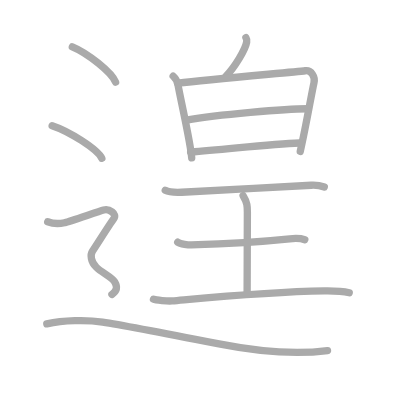
t = 0.00 s
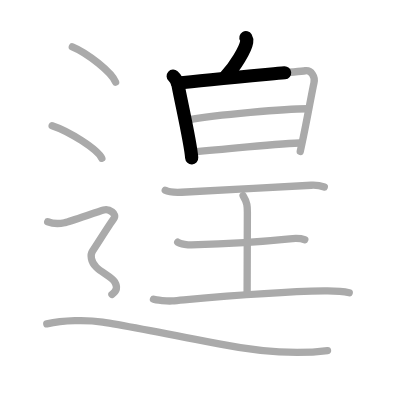
t = 2.50 s
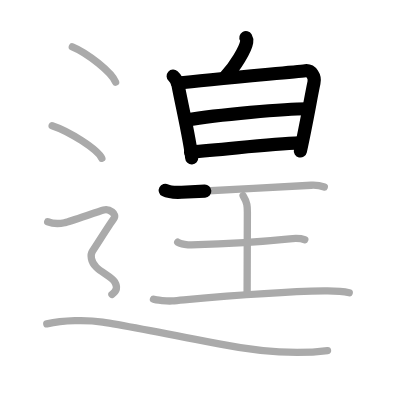
t = 5.25 s
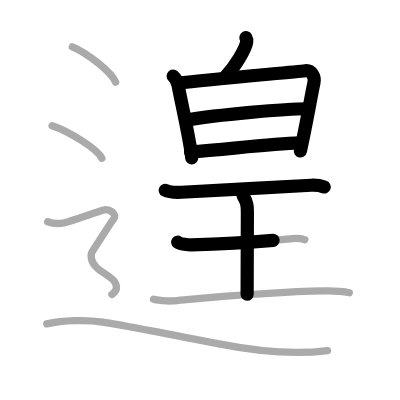
t = 7.75 s
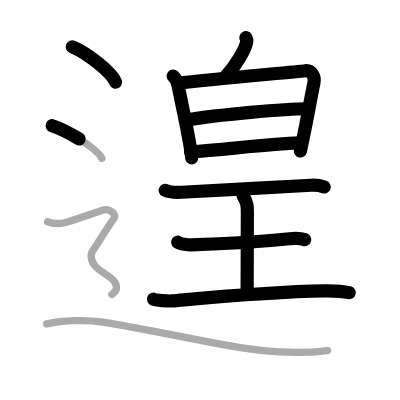
t = 10.50 s
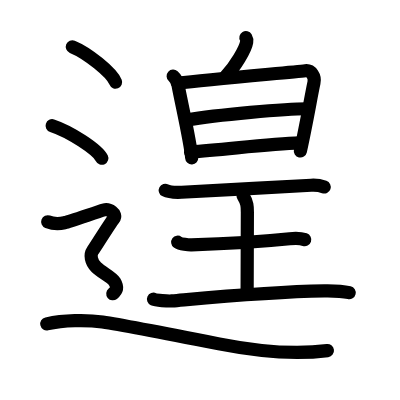
t = 13.00 s

The animated SVG that drew these frames (rendered in a browser with its animation timeline set to each time). Animation: 13 SMIL elements (animate=13); one cycle of 13.00 s.

<?xml version="1.0" standalone="no"?>
<!DOCTYPE svg PUBLIC "-//W3C//DTD SVG 1.1//EN"   "http://www.w3.org/Graphics/SVG/1.1/DTD/svg11.dtd">
<svg width="400px" height="400px"  version="1.1" xmlns="http://www.w3.org/2000/svg">
  <defs>
    <marker id="Triangle" viewBox="0 0 10 10" refX="0" refY="5" markerUnits="strokeWidth" markerWidth="3" style="stroke-opacity:0%;fill:#aaaaaa;" markerHeight="2" orient="auto">
      <path d="M 0 0 L 10 5 L 0 10 z" />
    </marker>
    
    <marker id="Arrow" viewBox="0 0 10 10" refX="5" refY="5" markerUnits="strokeWidth" markerWidth="1.8" style="stroke-opacity:0%;fill:#770000;" markerHeight="2" orient="auto">
      <path d="M 0 4 L 6 4 L 4 1 L 10 5 L 4 9 L 6 6 L 0 6 z" />
        <circle cx="5" cy="5" r="5" />
      </marker>
    
    <marker id="TriangleRed" viewBox="0 0 10 10" refX="0" refY="5" markerUnits="strokeWidth" markerWidth="3" style="stroke-opacity:0%;fill:#CC0000;" markerHeight="2" orient="auto">
      <path d="M 0 0 L 10 5 L 0 10 z" />
    </marker>
    
    <marker id="ArrowRed" viewBox="0 0 10 10" refX="5" refY="5" markerUnits="strokeWidth" markerWidth="1.8" style="stroke-opacity:0%;fill:#CC0000;" markerHeight="2" orient="auto">
      <path d="M 0 4 L 6 4 L 4 1 L 10 5 L 4 9 L 6 6 L 0 6 z" />
        <circle cx="5" cy="5" r="5" />
      </marker>
    
  </defs>
  
  <path style="fill:#ffffff; fill-opacity:100%; fill-rule:evenodd; stroke-width:0;" d="M 0 0 L 400px 0 L 400px 400px L 0 400px L 0 0" />

  <g transform="scale(3.6697247706422 3.6697247706422)">
<path style="fill:none; fill-opacity:0%; fill-rule:evenodd; stroke:#aaaaaa; stroke-opacity:100%; stroke-width: 1.5pt; stroke-linejoin:round; stroke-linecap:round;" d="M67.01 10.25c0.23 0.39 0.27 0.86 0.21 1.19c-0.33 1.99-3.15 6.74-5.72 9.4"></path>
<path style="fill:none; fill-opacity:0%; fill-rule:evenodd; stroke:#aaaaaa; stroke-opacity:100%; stroke-width: 1.5pt; stroke-linejoin:round; stroke-linecap:round;" d="M47.19 20.74c0.67 0.6 1.2 1.72 1.34 2.5c0.8 4.39 3.44 15.83 3.71 19.79"></path>
<path style="fill:none; fill-opacity:0%; fill-rule:evenodd; stroke:#aaaaaa; stroke-opacity:100%; stroke-width: 1.5pt; stroke-linejoin:round; stroke-linecap:round;" d="M48.43 22.66c9.32-1.09 31.33-2.98 34.77-3.38c1.65-0.19 2.72 1.6 2.36 3.26c-0.8 3.69-2.14 11.65-3.74 18.72"></path>
<path style="fill:none; fill-opacity:0%; fill-rule:evenodd; stroke:#aaaaaa; stroke-opacity:100%; stroke-width: 1.5pt; stroke-linejoin:round; stroke-linecap:round;" d="M50.81 32.71c8.47-1.48 27.08-3.08 32.87-3.08"></path>
<path style="fill:none; fill-opacity:0%; fill-rule:evenodd; stroke:#aaaaaa; stroke-opacity:100%; stroke-width: 1.5pt; stroke-linejoin:round; stroke-linecap:round;" d="M51.93 41.44c9.68-0.68 21.68-2.27 29.67-2.48"></path>
<path style="fill:none; fill-opacity:0%; fill-rule:evenodd; stroke:#aaaaaa; stroke-opacity:100%; stroke-width: 1.5pt; stroke-linejoin:round; stroke-linecap:round;" d="M45.03 51.86c0.85 0.46 1.97 0.64 4.47 0.53c4.03-0.17 25.69-1.42 35.29-1.91c1.31-0.07 2.5 0.09 3.58 0.48"></path>
<path style="fill:none; fill-opacity:0%; fill-rule:evenodd; stroke:#aaaaaa; stroke-opacity:100%; stroke-width: 1.5pt; stroke-linejoin:round; stroke-linecap:round;" d="M66.25 53.33c1.16 1.88 1.16 3.01 1.16 4.52c0 4.15-0.07 17.65-0.07 22.33"></path>
<path style="fill:none; fill-opacity:0%; fill-rule:evenodd; stroke:#aaaaaa; stroke-opacity:100%; stroke-width: 1.5pt; stroke-linejoin:round; stroke-linecap:round;" d="M48.43 66.01c0.7 0.51 3.02 0.75 3.74 0.72c7.58-0.23 17.98-0.75 26.77-1.66c0.88-0.09 2.81-0.21 4.12 0.24"></path>
<path style="fill:none; fill-opacity:0%; fill-rule:evenodd; stroke:#aaaaaa; stroke-opacity:100%; stroke-width: 1.5pt; stroke-linejoin:round; stroke-linecap:round;" d="M41.83 81.53c0.63 0.28 3.93 0.56 5 0.47c12.85-1.15 26.67-2.5 41.54-2.74c2.7-0.04 4.63-0.02 6.8 0.5"></path>
<path style="fill:none; fill-opacity:0%; fill-rule:evenodd; stroke:#aaaaaa; stroke-opacity:100%; stroke-width: 1.5pt; stroke-linejoin:round; stroke-linecap:round;" d="M19.71 12.75c4.16 1.7 10.75 6.99 11.79 9.63"></path>
<path style="fill:none; fill-opacity:0%; fill-rule:evenodd; stroke:#aaaaaa; stroke-opacity:100%; stroke-width: 1.5pt; stroke-linejoin:round; stroke-linecap:round;" d="M14.21 34.25c4.78 1.57 12.35 6.45 13.54 8.88"></path>
<path style="fill:none; fill-opacity:0%; fill-rule:evenodd; stroke:#aaaaaa; stroke-opacity:100%; stroke-width: 1.5pt; stroke-linejoin:round; stroke-linecap:round;" d="M13 60.44c2.25 0.85 3.75 0.43 4.75 0.21c1-0.21 9-2.99 10.5-3.42c1.5-0.43 3.75 1.07 2.75 2.35s-5 7.69-5.75 8.76c-0.75 1.07-0.5 2.99 1 4.48s4.25 2.7 5 3.98C32 78.09 32 79.16 30.5 80.23c-1.5 1.07-10.5 6."></path>
<path style="fill:none; fill-opacity:0%; fill-rule:evenodd; stroke:#aaaaaa; stroke-opacity:100%; stroke-width: 1.5pt; stroke-linejoin:round; stroke-linecap:round;" d="M12.75 88.26c4.5-1.01 10.8-1.16 15.2-0.5c4.4 0.66 27.4 5.1 31.73 5.95c11.73 2.31 20.77 2.97 29.57 1.82"></path>

<path style="fill:none; fill-opacity:0%; fill-rule:evenodd; stroke:#000000; stroke-opacity:100%; stroke-width: 2.7pt; stroke-linejoin:round; stroke-linecap:round;" d="M67.01 10.25c0.23 0.39 0.27 0.86 0.21 1.19c-0.33 1.99-3.15 6.74-5.72 9.4" pathLength="100" stroke-dashoffset="100" stroke-dasharray="100 105"><animate id="dashAnim1" attributeName="stroke-dashoffset" from="100" to="0" dur="1s" calcMode="linear" fill="freeze"/></path>
<path style="fill:none; fill-opacity:0%; fill-rule:evenodd; stroke:#000000; stroke-opacity:100%; stroke-width: 2.7pt; stroke-linejoin:round; stroke-linecap:round;" d="M47.19 20.74c0.67 0.6 1.2 1.72 1.34 2.5c0.8 4.39 3.44 15.83 3.71 19.79" pathLength="100" stroke-dashoffset="100" stroke-dasharray="100 105"><animate id="dashAnim2" attributeName="stroke-dashoffset" from="100" to="0" dur="1s" calcMode="linear" begin="dashAnim1.end" fill="freeze"/></path>
<path style="fill:none; fill-opacity:0%; fill-rule:evenodd; stroke:#000000; stroke-opacity:100%; stroke-width: 2.7pt; stroke-linejoin:round; stroke-linecap:round;" d="M48.43 22.66c9.32-1.09 31.33-2.98 34.77-3.38c1.65-0.19 2.72 1.6 2.36 3.26c-0.8 3.69-2.14 11.65-3.74 18.72" pathLength="100" stroke-dashoffset="100" stroke-dasharray="100 105"><animate id="dashAnim3" attributeName="stroke-dashoffset" from="100" to="0" dur="1s" calcMode="linear" begin="dashAnim2.end" fill="freeze"/></path>
<path style="fill:none; fill-opacity:0%; fill-rule:evenodd; stroke:#000000; stroke-opacity:100%; stroke-width: 2.7pt; stroke-linejoin:round; stroke-linecap:round;" d="M50.81 32.71c8.47-1.48 27.08-3.08 32.87-3.08" pathLength="100" stroke-dashoffset="100" stroke-dasharray="100 105"><animate id="dashAnim4" attributeName="stroke-dashoffset" from="100" to="0" dur="1s" calcMode="linear" begin="dashAnim3.end" fill="freeze"/></path>
<path style="fill:none; fill-opacity:0%; fill-rule:evenodd; stroke:#000000; stroke-opacity:100%; stroke-width: 2.7pt; stroke-linejoin:round; stroke-linecap:round;" d="M51.93 41.44c9.68-0.68 21.68-2.27 29.67-2.48" pathLength="100" stroke-dashoffset="100" stroke-dasharray="100 105"><animate id="dashAnim5" attributeName="stroke-dashoffset" from="100" to="0" dur="1s" calcMode="linear" begin="dashAnim4.end" fill="freeze"/></path>
<path style="fill:none; fill-opacity:0%; fill-rule:evenodd; stroke:#000000; stroke-opacity:100%; stroke-width: 2.7pt; stroke-linejoin:round; stroke-linecap:round;" d="M45.03 51.86c0.85 0.46 1.97 0.64 4.47 0.53c4.03-0.17 25.69-1.42 35.29-1.91c1.31-0.07 2.5 0.09 3.58 0.48" pathLength="100" stroke-dashoffset="100" stroke-dasharray="100 105"><animate id="dashAnim6" attributeName="stroke-dashoffset" from="100" to="0" dur="1s" calcMode="linear" begin="dashAnim5.end" fill="freeze"/></path>
<path style="fill:none; fill-opacity:0%; fill-rule:evenodd; stroke:#000000; stroke-opacity:100%; stroke-width: 2.7pt; stroke-linejoin:round; stroke-linecap:round;" d="M66.25 53.33c1.16 1.88 1.16 3.01 1.16 4.52c0 4.15-0.07 17.65-0.07 22.33" pathLength="100" stroke-dashoffset="100" stroke-dasharray="100 105"><animate id="dashAnim7" attributeName="stroke-dashoffset" from="100" to="0" dur="1s" calcMode="linear" begin="dashAnim6.end" fill="freeze"/></path>
<path style="fill:none; fill-opacity:0%; fill-rule:evenodd; stroke:#000000; stroke-opacity:100%; stroke-width: 2.7pt; stroke-linejoin:round; stroke-linecap:round;" d="M48.43 66.01c0.7 0.51 3.02 0.75 3.74 0.72c7.58-0.23 17.98-0.75 26.77-1.66c0.88-0.09 2.81-0.21 4.12 0.24" pathLength="100" stroke-dashoffset="100" stroke-dasharray="100 105"><animate id="dashAnim8" attributeName="stroke-dashoffset" from="100" to="0" dur="1s" calcMode="linear" begin="dashAnim7.end" fill="freeze"/></path>
<path style="fill:none; fill-opacity:0%; fill-rule:evenodd; stroke:#000000; stroke-opacity:100%; stroke-width: 2.7pt; stroke-linejoin:round; stroke-linecap:round;" d="M41.83 81.53c0.63 0.28 3.93 0.56 5 0.47c12.85-1.15 26.67-2.5 41.54-2.74c2.7-0.04 4.63-0.02 6.8 0.5" pathLength="100" stroke-dashoffset="100" stroke-dasharray="100 105"><animate id="dashAnim9" attributeName="stroke-dashoffset" from="100" to="0" dur="1s" calcMode="linear" begin="dashAnim8.end" fill="freeze"/></path>
<path style="fill:none; fill-opacity:0%; fill-rule:evenodd; stroke:#000000; stroke-opacity:100%; stroke-width: 2.7pt; stroke-linejoin:round; stroke-linecap:round;" d="M19.71 12.75c4.16 1.7 10.75 6.99 11.79 9.63" pathLength="100" stroke-dashoffset="100" stroke-dasharray="100 105"><animate id="dashAnim10" attributeName="stroke-dashoffset" from="100" to="0" dur="1s" calcMode="linear" begin="dashAnim9.end" fill="freeze"/></path>
<path style="fill:none; fill-opacity:0%; fill-rule:evenodd; stroke:#000000; stroke-opacity:100%; stroke-width: 2.7pt; stroke-linejoin:round; stroke-linecap:round;" d="M14.21 34.25c4.78 1.57 12.35 6.45 13.54 8.88" pathLength="100" stroke-dashoffset="100" stroke-dasharray="100 105"><animate id="dashAnim11" attributeName="stroke-dashoffset" from="100" to="0" dur="1s" calcMode="linear" begin="dashAnim10.end" fill="freeze"/></path>
<path style="fill:none; fill-opacity:0%; fill-rule:evenodd; stroke:#000000; stroke-opacity:100%; stroke-width: 2.7pt; stroke-linejoin:round; stroke-linecap:round;" d="M13 60.44c2.25 0.85 3.75 0.43 4.75 0.21c1-0.21 9-2.99 10.5-3.42c1.5-0.43 3.75 1.07 2.75 2.35s-5 7.69-5.75 8.76c-0.75 1.07-0.5 2.99 1 4.48s4.25 2.7 5 3.98C32 78.09 32 79.16 30.5 80.23c-1.5 1.07-10.5 6." pathLength="100" stroke-dashoffset="100" stroke-dasharray="100 105"><animate id="dashAnim12" attributeName="stroke-dashoffset" from="100" to="0" dur="1s" calcMode="linear" begin="dashAnim11.end" fill="freeze"/></path>
<path style="fill:none; fill-opacity:0%; fill-rule:evenodd; stroke:#000000; stroke-opacity:100%; stroke-width: 2.7pt; stroke-linejoin:round; stroke-linecap:round;" d="M12.75 88.26c4.5-1.01 10.8-1.16 15.2-0.5c4.4 0.66 27.4 5.1 31.73 5.95c11.73 2.31 20.77 2.97 29.57 1.82" pathLength="100" stroke-dashoffset="100" stroke-dasharray="100 105"><animate id="dashAnim13" attributeName="stroke-dashoffset" from="100" to="0" dur="1s" calcMode="linear" begin="dashAnim12.end" fill="freeze"/></path>

</g>

</svg>  
          
